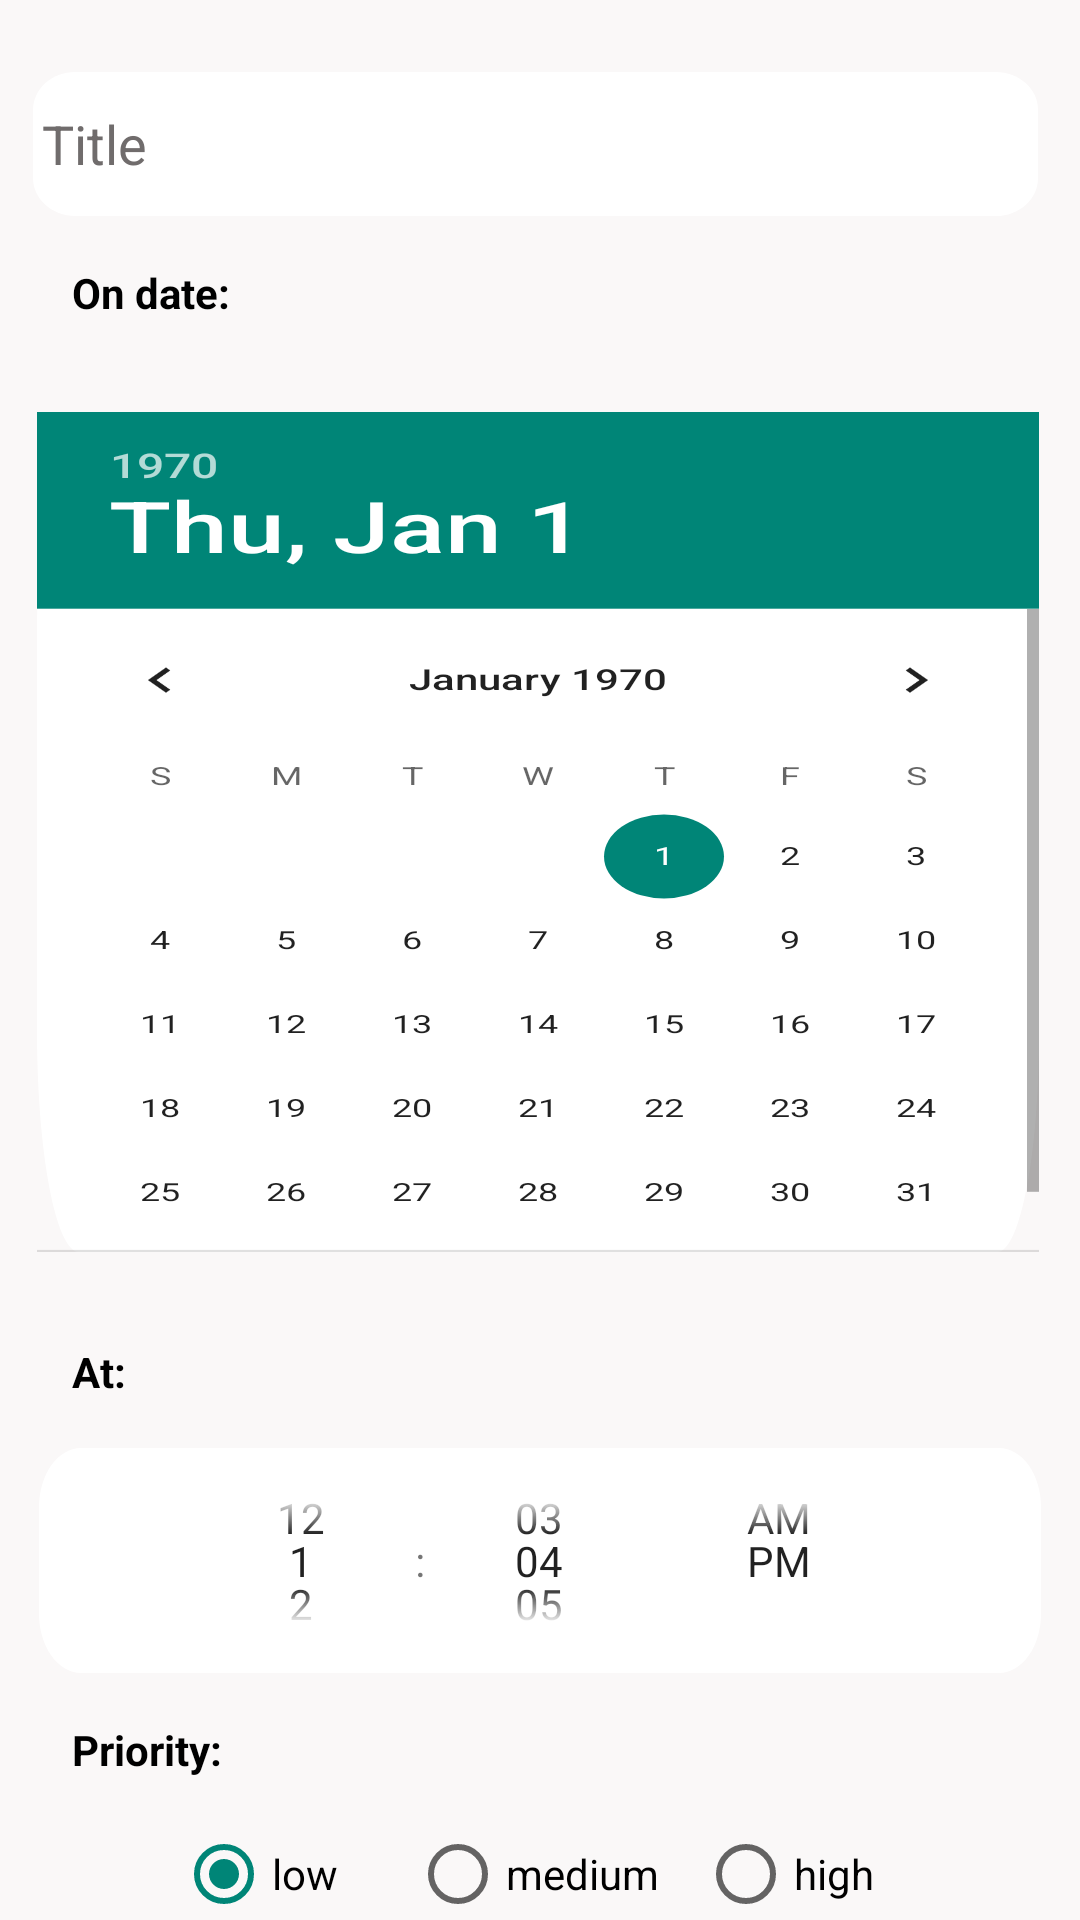

Produce the Android XML layout that renders to this screen, including the resource entries it uses.
<!-- AndroidManifest.xml: application theme Theme.FinalProject -->
<!-- res/layout/edit_task_layout.xml -->
<?xml version="1.0" encoding="utf-8"?>
<androidx.core.widget.NestedScrollView
    xmlns:android="http://schemas.android.com/apk/res/android"
    xmlns:app="http://schemas.android.com/apk/res-auto"
    xmlns:tools="http://schemas.android.com/tools"
    android:layout_height="wrap_content"
    android:layout_width="match_parent">
<androidx.constraintlayout.widget.ConstraintLayout
    android:layout_width="match_parent"
    android:layout_height="match_parent"
    android:background="#FAF8F8">


    <EditText
        android:id="@+id/txt_taskTitleInput"
        android:layout_width="335dp"
        android:layout_height="48dp"
        android:layout_marginTop="24dp"
        android:background="@drawable/item_box"
        android:ems="10"
        android:hint="@string/title"
        android:inputType="textCapSentences"
        android:paddingLeft="3dp"
        android:textColor="@color/black"
        android:textColorHint="#706C6C"
        app:layout_constraintEnd_toEndOf="parent"
        app:layout_constraintHorizontal_bias="0.439"
        app:layout_constraintStart_toStartOf="parent"
        app:layout_constraintTop_toTopOf="parent" />

    <DatePicker
        android:id="@+id/datePicker"
        android:layout_width="334dp"
        android:layout_height="400dp"
        android:layout_marginTop="-30dp"
        android:background="@drawable/item_box"
        android:calendarTextColor="@color/black"
        android:datePickerMode="calendar"
        android:scaleY="0.7"
        app:layout_constraintEnd_toEndOf="parent"
        app:layout_constraintHorizontal_bias="0.478"
        app:layout_constraintStart_toStartOf="parent"
        app:layout_constraintTop_toBottomOf="@+id/textView5" />

            <RadioGroup
                android:id="@+id/rad_priority"
                android:layout_width="243dp"
                android:layout_height="32dp"
                android:layout_marginStart="35dp"
                android:layout_marginTop="16dp"
                android:layout_marginEnd="35dp"
                android:orientation="horizontal"
                app:layout_constraintEnd_toEndOf="parent"
                app:layout_constraintStart_toStartOf="parent"
                app:layout_constraintTop_toBottomOf="@+id/textView4">

                <RadioButton
                    android:id="@+id/low_priority_btn"
                    android:layout_width="78dp"
                    android:layout_height="wrap_content"
                    android:checked="true"
                    android:text="@string/lowPriority"
                    android:textColor="@color/black" />

                <RadioButton
                    android:id="@+id/medium_priority_btn"
                    android:layout_width="96dp"
                    android:layout_height="wrap_content"
                    android:text="@string/mediumPriority"
                    android:textColor="@color/black" />

                <RadioButton
                    android:id="@+id/high_priority_btn"
                    android:layout_width="100dp"
                    android:layout_height="wrap_content"
                    android:text="@string/highPriority"
                    android:textColor="@color/black" />

            </RadioGroup>

            <TextView
                android:id="@+id/textView4"
                android:layout_width="wrap_content"
                android:layout_height="wrap_content"
                android:layout_marginStart="24dp"
                android:layout_marginTop="16dp"
                android:text="@string/priority"
                android:textColor="@color/black"
                android:textStyle="bold"
                app:layout_constraintStart_toStartOf="parent"
                app:layout_constraintTop_toBottomOf="@+id/timePicker" />

            <TextView
                android:id="@+id/textView5"
                android:layout_width="wrap_content"
                android:layout_height="wrap_content"
                android:layout_marginStart="24dp"
                android:layout_marginTop="16dp"
                android:text="@string/onDate"
                android:textColor="@color/black"
                android:textStyle="bold"
                app:layout_constraintStart_toStartOf="parent"
                app:layout_constraintTop_toBottomOf="@+id/txt_taskTitleInput" />

    <androidx.appcompat.widget.AppCompatButton
        android:id="@+id/cancel_dialog_btn"
        android:layout_width="70dp"
        android:layout_height="29dp"
        android:layout_marginStart="40dp"
        android:layout_marginTop="16dp"
        android:layout_marginBottom="40dp"
        android:background="?android:attr/selectableItemBackground"
        android:text="@string/cancelBtn"
        android:textColor="@android:color/holo_red_light"
        app:layout_constraintBottom_toBottomOf="parent"
        app:layout_constraintStart_toStartOf="parent"
        app:layout_constraintTop_toBottomOf="@+id/txt_descriptionEdit"
        app:layout_constraintVertical_bias="0.951" />

    <androidx.appcompat.widget.AppCompatButton
        android:id="@+id/add_dialog_btn"
        android:layout_width="70dp"
        android:layout_height="29dp"
        android:layout_marginTop="16dp"
        android:layout_marginBottom="40dp"
        android:background="?android:attr/selectableItemBackground"
        android:text="@string/applyBtn"
        android:textColor="@color/design_default_color_primary"
        app:layout_constraintBottom_toBottomOf="parent"
        app:layout_constraintEnd_toEndOf="parent"
        app:layout_constraintHorizontal_bias="0.774"
        app:layout_constraintStart_toEndOf="@+id/cancel_dialog_btn"
        app:layout_constraintTop_toBottomOf="@+id/txt_descriptionEdit"
        app:layout_constraintVertical_bias="0.951" />

    <TimePicker
        android:id="@+id/timePicker"
        android:layout_width="334dp"
        android:layout_height="75dp"
        android:layout_marginTop="16dp"
        android:background="@drawable/item_box"
        android:timePickerMode="spinner"
        app:layout_constraintEnd_toEndOf="parent"
        app:layout_constraintStart_toStartOf="parent"
        app:layout_constraintTop_toBottomOf="@+id/txt_onTime" />

    <EditText
        android:id="@+id/txt_descriptionEdit"
        android:layout_width="342dp"
        android:layout_height="56dp"
        android:layout_marginTop="16dp"
        android:background="@drawable/item_box"
        android:ems="10"
        android:gravity="center|left"
        android:hint="@string/description"
        android:inputType="textCapSentences"
        android:paddingLeft="3dp"
        android:paddingTop="2dp"
        android:paddingRight="3dp"
        android:paddingBottom="2dp"
        android:textColorHint="#837E7E"
        app:layout_constraintEnd_toEndOf="@+id/txt_taskTitleInput"
        app:layout_constraintHorizontal_bias="0.495"
        app:layout_constraintStart_toStartOf="@+id/txt_taskTitleInput"
        app:layout_constraintTop_toBottomOf="@+id/rad_priority" />

    <TextView
        android:id="@+id/txt_onTime"
        android:layout_width="wrap_content"
        android:layout_height="wrap_content"
        android:layout_marginStart="24dp"
        android:layout_marginTop="-30dp"
        android:text="@string/onTime"
        android:textColor="@color/black"
        android:textStyle="bold"
        app:layout_constraintStart_toStartOf="parent"
        app:layout_constraintTop_toBottomOf="@+id/datePicker" />




</androidx.constraintlayout.widget.ConstraintLayout>
</androidx.core.widget.NestedScrollView>
<!-- resources referenced by this layout -->
<resources>
  <color name="black">#FF000000</color>
  <!-- drawable item_box (drawable) -->
  <vector xmlns:android="http://schemas.android.com/apk/res/android"
      android:width="358dp"
      android:height="57dp"
      android:viewportWidth="358"
      android:viewportHeight="57">
      <path
          android:fillColor="#FFFFFFFF"
          android:pathData="M0 15c0-8.28 6.72-15 15-15h328c8.28 0 15 6.72 15 15v27c0 8.28-6.72 15-15 15h-328c-8.28 0-15-6.72-15-15z"/>
  </vector>
  <string name="applyBtn">Apply</string>
  <string name="cancelBtn">Cancel</string>
  <string name="description">Description</string>
  
      //texts in Search screen
  <string name="highPriority">high</string>
  <string name="lowPriority">low</string>
  <string name="mediumPriority">medium</string>
  <string name="onDate">On date:</string>
  <string name="onTime">At:</string>
  <string name="priority">Priority:</string>
  <string name="title">Title</string>
  <style name="Theme.FinalProject" parent="Theme.AppCompat.Light.DarkActionBar">
          
          <item name="colorPrimary">@color/purple_500</item>
          <item name="colorPrimaryVariant">@color/purple_700</item>
          <item name="colorOnPrimary">@color/white</item>
          
          <item name="colorSecondary">@color/teal_200</item>
          <item name="colorSecondaryVariant">@color/teal_700</item>
          <item name="colorOnSecondary">@color/black</item>
          
          <item name="android:statusBarColor" tools:targetApi="l">@color/black</item>
          
          <item name="windowActionBar">false</item>
          <item name="windowNoTitle">true</item>
          <item name="android:windowFullscreen">true</item>
      </style>
  <color name="purple_500">#FF6200EE</color>
  <color name="purple_700">#FF3700B3</color>
  <color name="white">#FFFFFFFF</color>
  <color name="teal_200">#FF03DAC5</color>
  <color name="teal_700">#FF018786</color>
</resources>
